Dataset: ITS (GitHub, ncf-fcn/reside_dataset_mod). Classes: clear, haze.

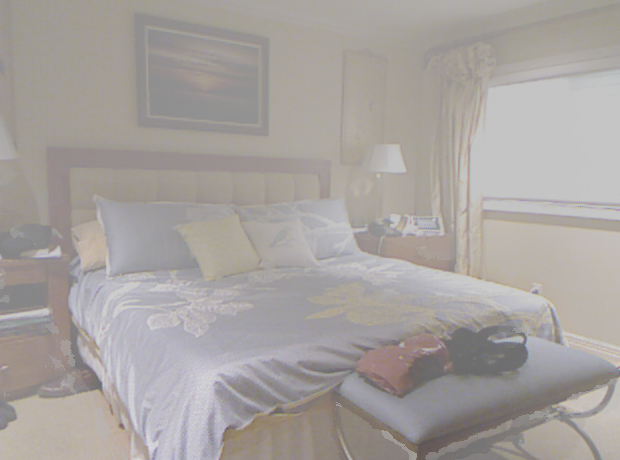
Label: haze

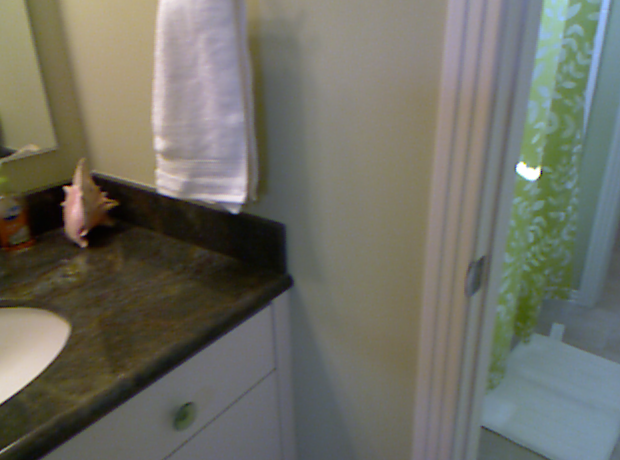
Label: clear

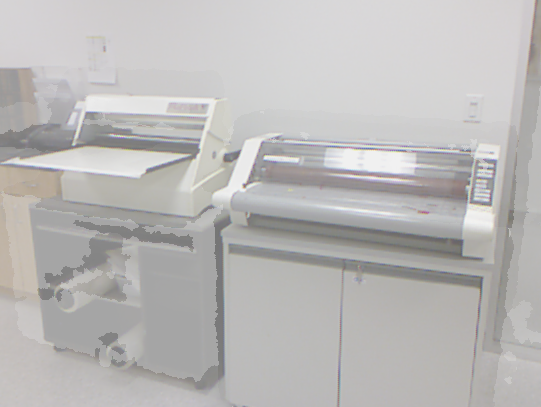
Label: haze

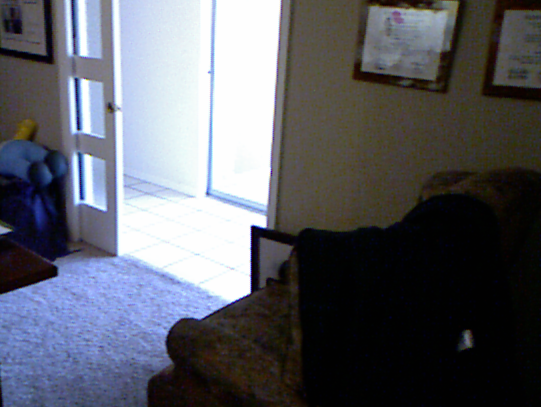
Label: clear

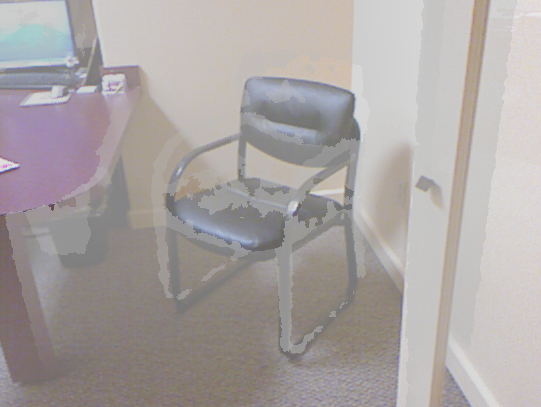
Label: haze

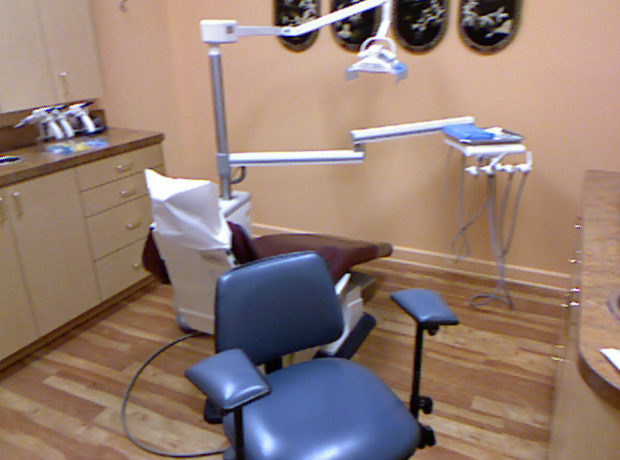
Label: clear
